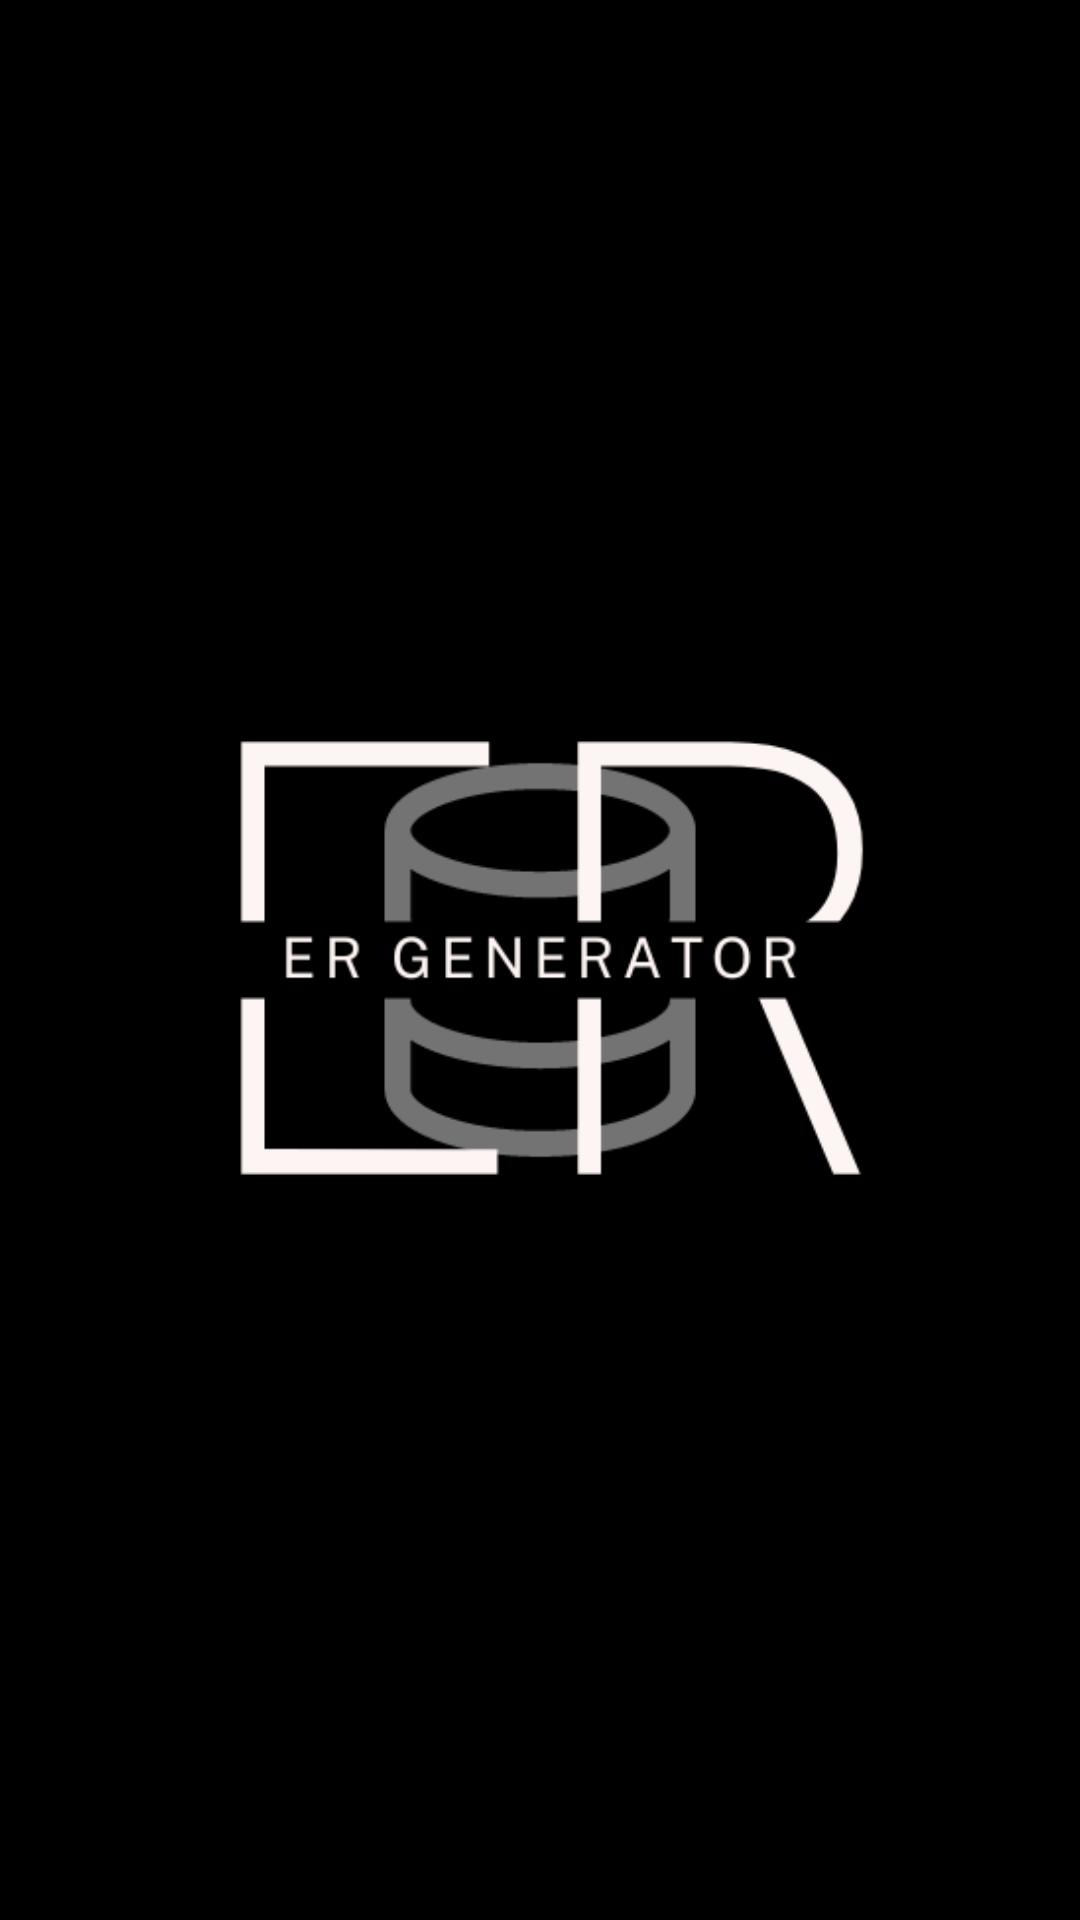

Produce the Android XML layout that renders to this screen, including the resource entries it uses.
<!-- AndroidManifest.xml: application theme Theme.ERGenerator -->
<!-- res/layout/activity_welcome.xml -->
<?xml version="1.0" encoding="utf-8"?>
<androidx.constraintlayout.widget.ConstraintLayout
    xmlns:android="http://schemas.android.com/apk/res/android"
    xmlns:app="http://schemas.android.com/apk/res-auto"
    xmlns:tools="http://schemas.android.com/tools"
    android:layout_width="match_parent"
    android:layout_height="match_parent"
    android:background="@color/background_color"
    android:padding="16dp">

    <ImageView
        android:id="@+id/imageView"
        android:layout_width="wrap_content"
        android:layout_height="wrap_content"
        android:src="@drawable/er_generator_logo"
        android:contentDescription="@string/logo_description"
        app:layout_constraintBottom_toBottomOf="parent"
        app:layout_constraintEnd_toEndOf="parent"
        app:layout_constraintStart_toStartOf="parent"
        app:layout_constraintTop_toTopOf="parent" />
</androidx.constraintlayout.widget.ConstraintLayout>
<!-- resources referenced by this layout -->
<resources>
  <color name="background_color">#000000</color>
  <!-- drawable er_generator_logo: png bitmap (drawable, 16410 bytes) -->
  <string name="logo_description">Logo of the ER Generator application</string>
  <style name="Theme.ERGenerator" parent="Base.Theme.ERGenerator" />
  <style name="Base.Theme.ERGenerator" parent="Theme.Material3.DayNight.NoActionBar">
          
          
      </style>
</resources>
